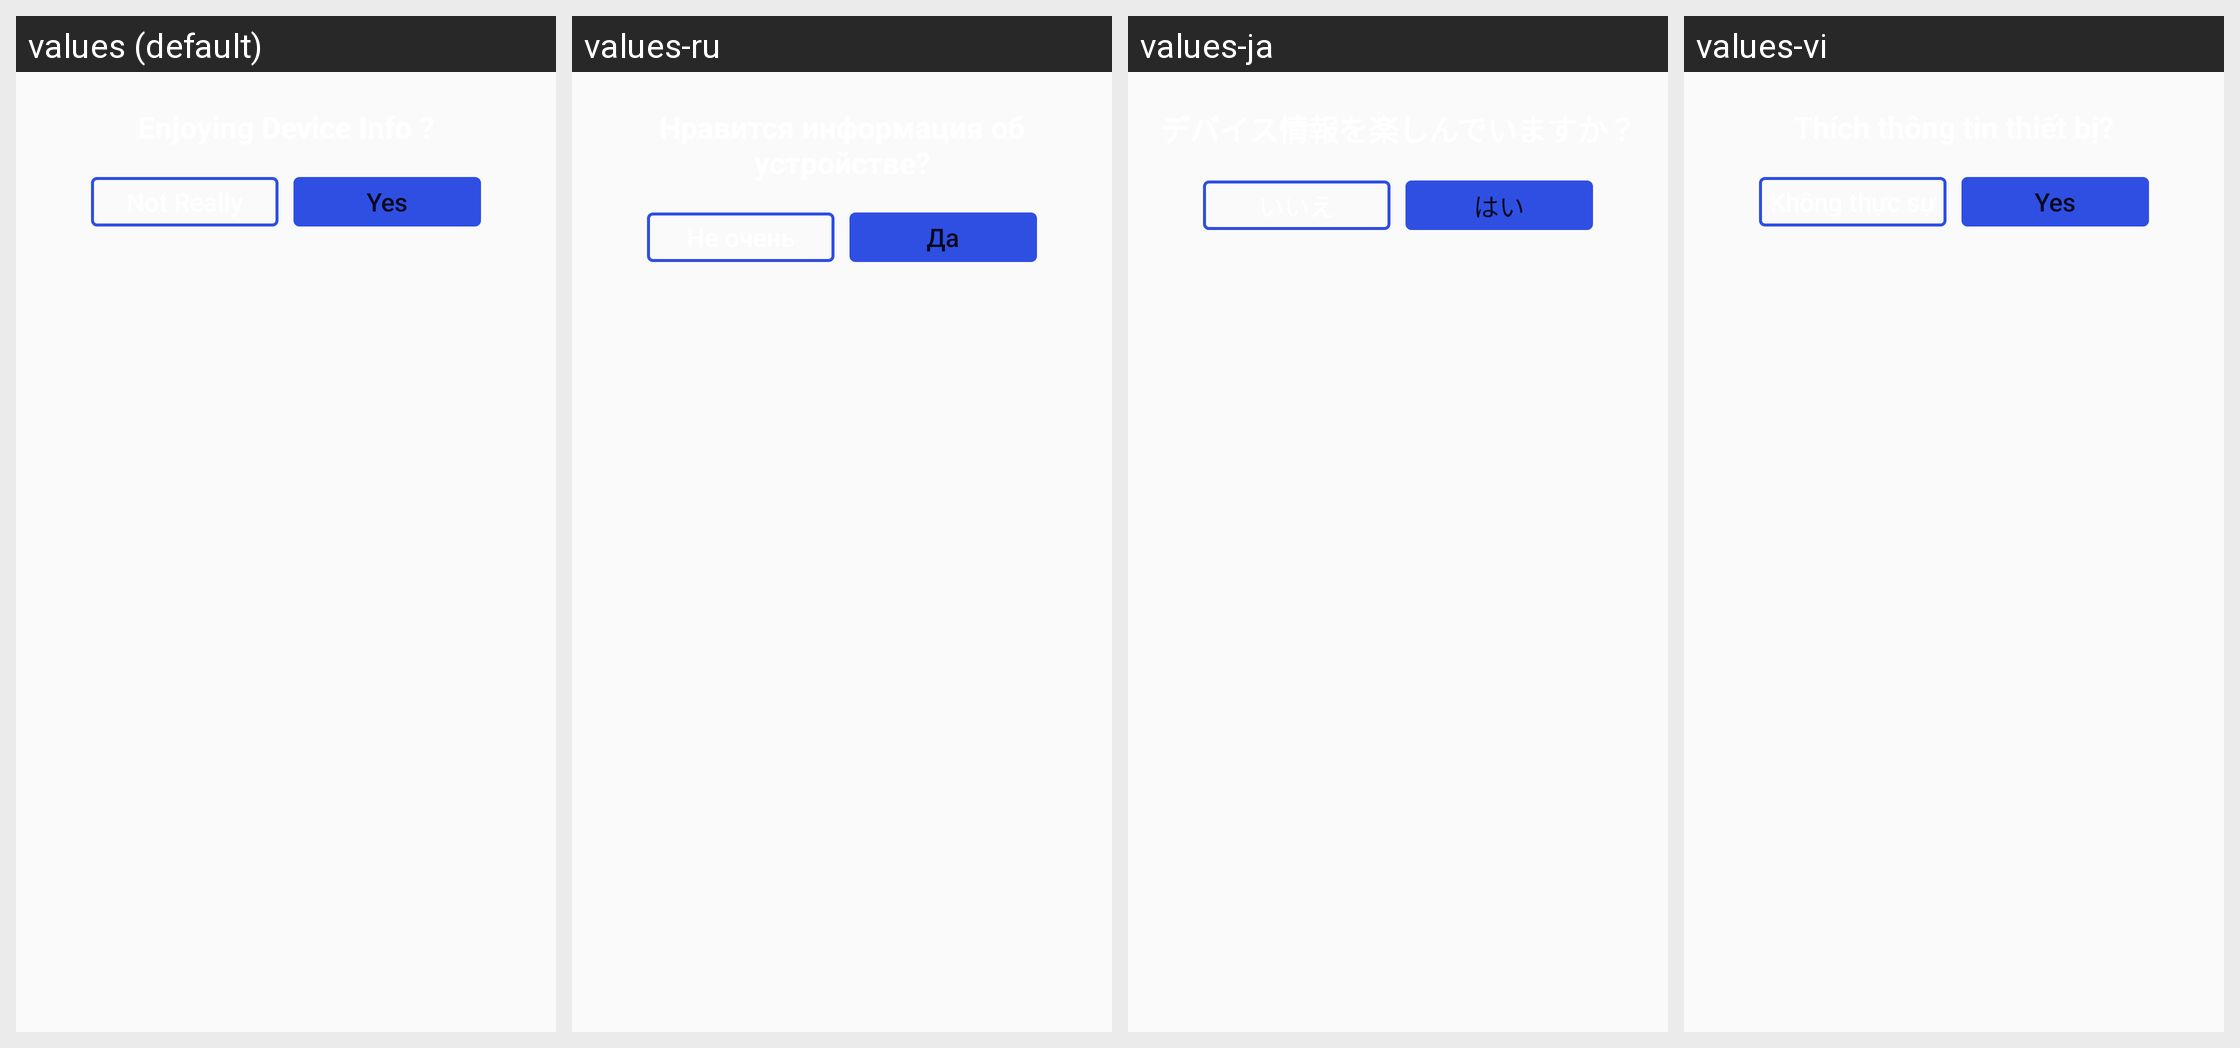

Strings drawn on this Android screen and how each of the app's shown locales translates them:
Android screen res/layout/bottomdialog_layout.xml rendered under 4 locales, left to right: values (default), values-ru, values-ja, values-vi. Device: Nexus 5 (rendered at 1080×1920; each locale shown at half size, 540×960, under a caption strip naming it); theme AppTheme.
Other locales in the repository, not shown: values-ar, values-de, values-el, values-es, values-fr, values-fr-rFR, values-hi, values-hi-rIN, values-id, values-it, values-ms, values-nl, values-pt, values-ru-rRU, values-zh, values-zh-rCN.
Strings drawn on this screen, with the default value and each locale's value (text and hints the layout hard-codes, and strings that could not be matched under every locale, appear in the picture but are not listed):

notreally
  values: Not Really
  values-ru: Не очень
  values-ja: いいえ
  values-vi: Không thực sự

yes
  values: Yes
  values-ru: Да
  values-ja: はい
  values-vi: Yes
